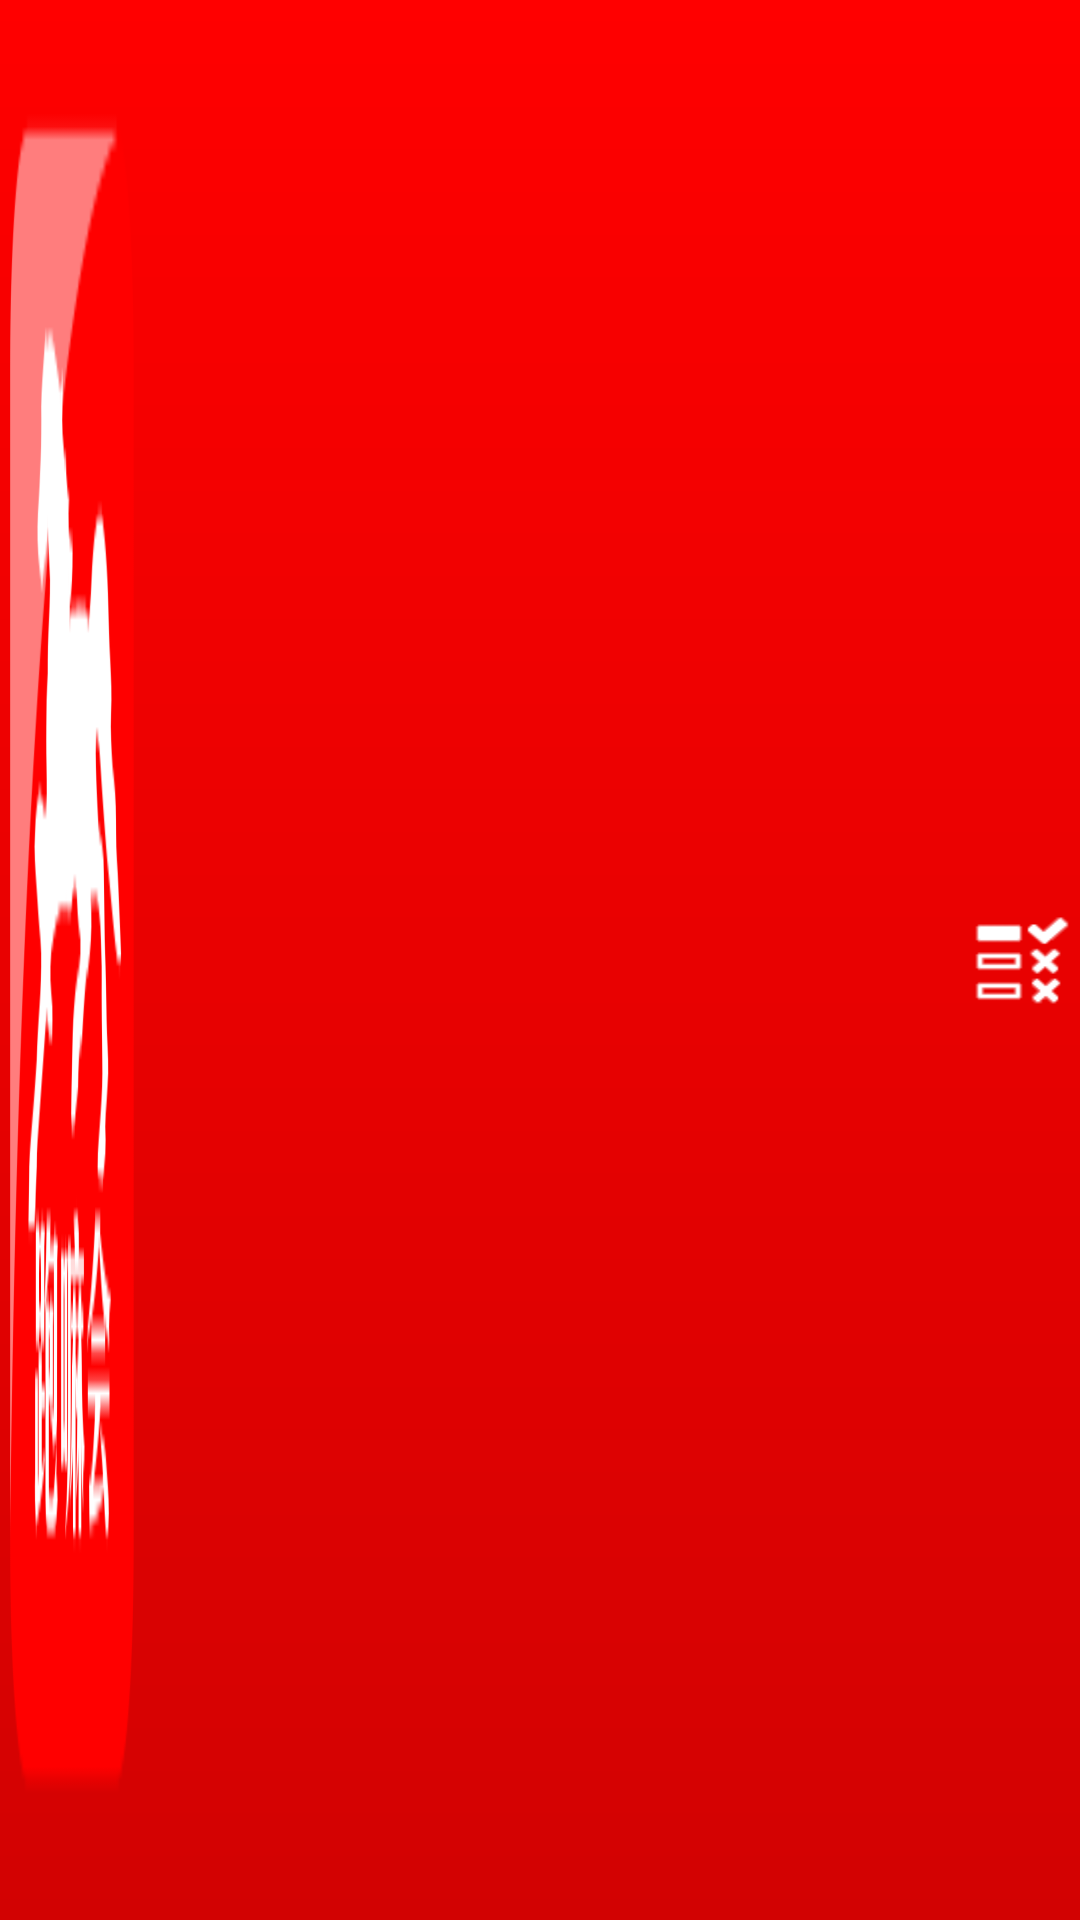

Here is an Android app screen rendered from its layout file. Give the layout XML and the strings, colors and styles it references.
<!-- AndroidManifest.xml: application theme AppTheme -->
<!-- res/layout/title_view.xml -->
<?xml version="1.0" encoding="utf-8"?>
<LinearLayout xmlns:android="http://schemas.android.com/apk/res/android"
    android:layout_width="fill_parent"
    android:layout_height="50dip"
    android:background="@drawable/gradient"
    android:orientation="horizontal" >

    <Button
        android:id="@+id/left_btn"
        style="@style/Text.Title_Button"
        android:layout_width="wrap_content"
        android:layout_height="match_parent"
        android:layout_gravity="center_vertical"
        android:background="@drawable/launcher"
        android:minWidth="10dp" />

    <TextView
        android:id="@+id/title_text"
        style="@style/Text.Title"
        android:layout_width="0dp"
        android:layout_height="wrap_content"
        android:layout_gravity="center_vertical"
        android:layout_weight="1" />

    <Button
        android:id="@+id/right_btn"
        style="@style/Text.Title_Button"
        android:layout_width="wrap_content"
        android:layout_height="35dip"
        android:layout_gravity="center_vertical"
        android:background="@drawable/action_activity_calendar"
        android:minWidth="40dp" />

</LinearLayout>
<!-- resources referenced by this layout -->
<resources>
  <!-- drawable action_activity_calendar: png bitmap (drawable-hdpi, 17597 bytes) -->
  <!-- drawable gradient (drawable-ldpi) -->
  <?xml version="1.0" encoding="utf-8"?>
  <shape xmlns:android="http://schemas.android.com/apk/res/android" >
      <gradient   
          android:startColor="#d20202"  
          android:endColor="#ff0000"  
          android:angle="90"/>
  </shape>
  <!-- drawable launcher: png bitmap (drawable-hdpi, 2416 bytes) -->
  <style name="Text.Title" parent="@style/Text">
          <item name="android:textColor">@android:color/white</item>
          <item name="android:textSize">20sp</item>
          <item name="android:singleLine">true</item>
          <item name="android:ellipsize">end</item>
          <item name="android:gravity">center</item>
      </style>
  <style name="Text.Title_Button" parent="@style/Text">
          <item name="android:textColor">@android:color/white</item>
          <item name="android:textSize">18sp</item>
          <item name="android:singleLine">true</item>
          <item name="android:ellipsize">marquee</item>
          <item name="android:gravity">center</item>
      </style>
  <style name="AppTheme" parent="AppBaseTheme">
          
      </style>
  <style name="Text">
          <item name="android:textStyle">normal</item>
      </style>
  <style name="AppBaseTheme" parent="android:Theme.Light">
          
      </style>
</resources>
